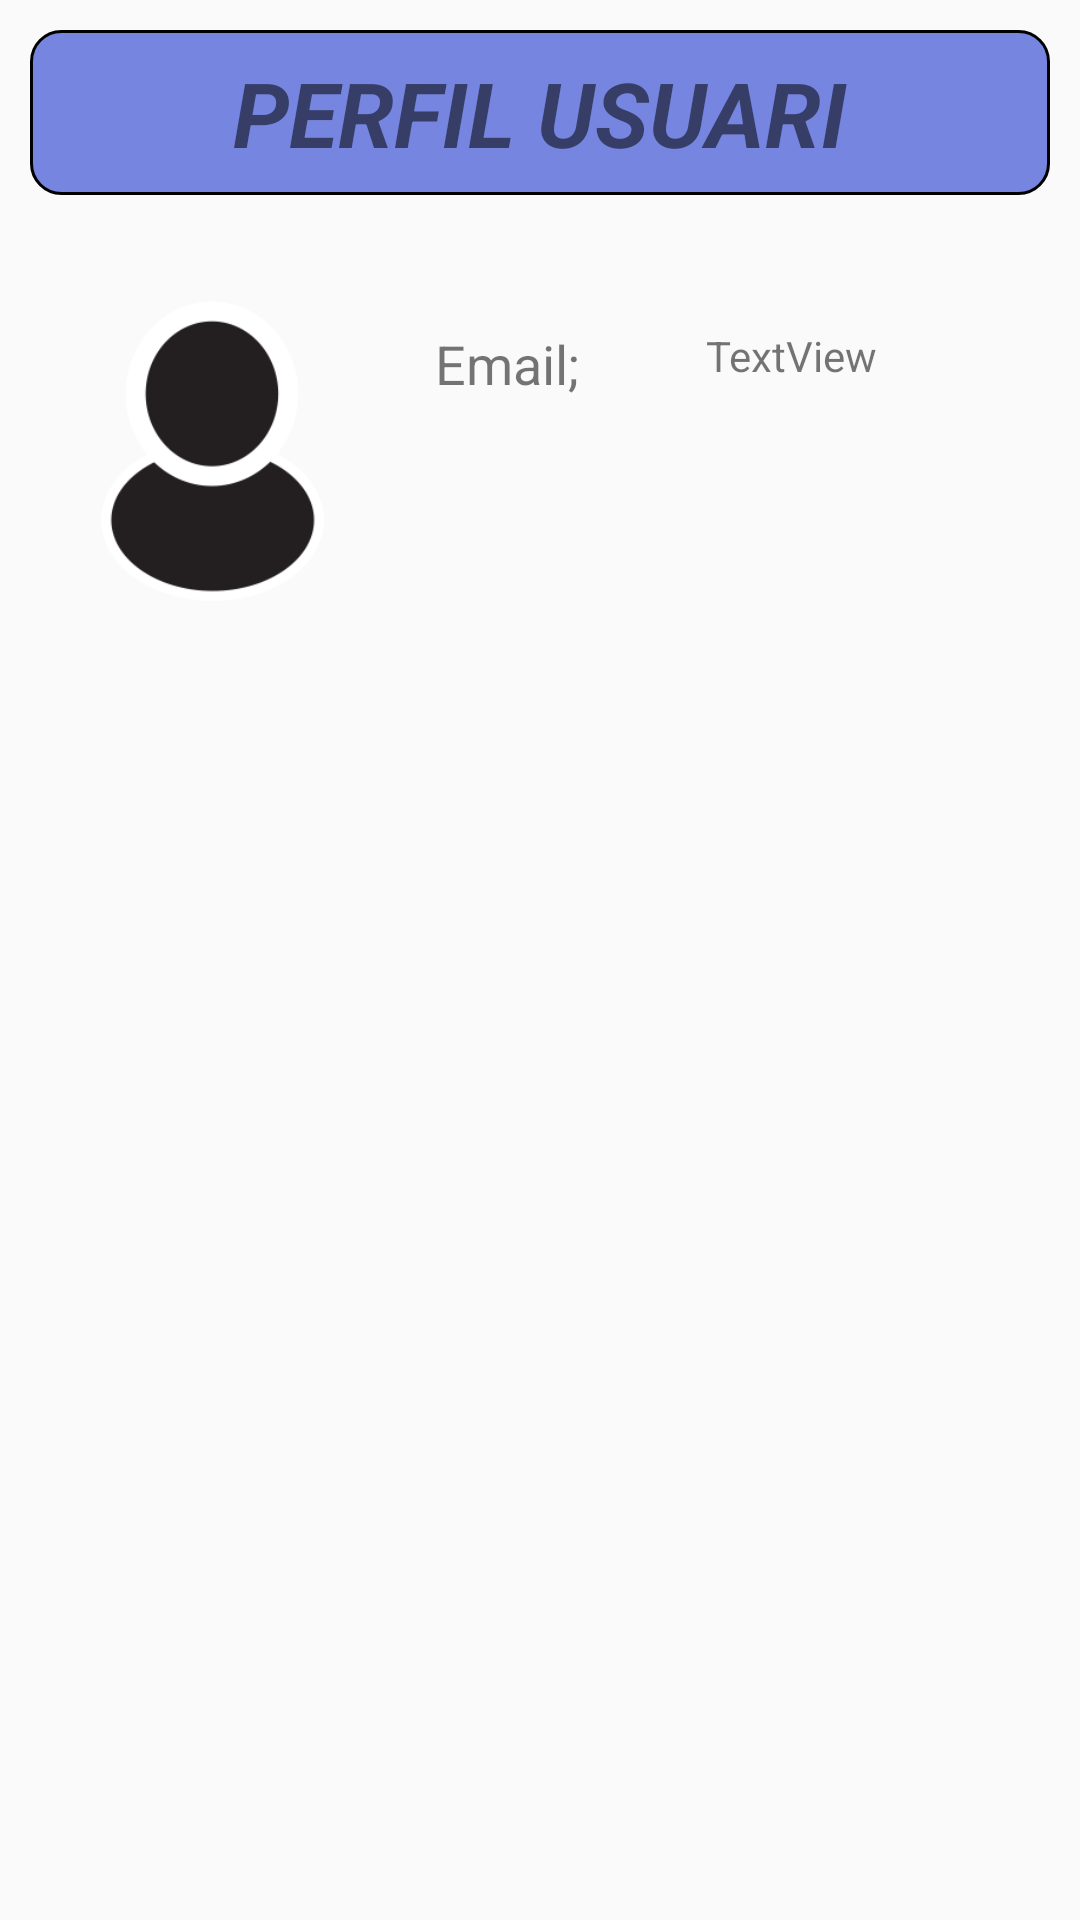

Reconstruct the res/layout file that produces this screen, plus the resources it refers to.
<!-- AndroidManifest.xml: application theme AppTheme -->
<!-- res/layout/fragment_profile.xml -->
<?xml version="1.0" encoding="utf-8"?>
<androidx.constraintlayout.widget.ConstraintLayout xmlns:android="http://schemas.android.com/apk/res/android"
    xmlns:app="http://schemas.android.com/apk/res-auto"
    xmlns:tools="http://schemas.android.com/tools"
    android:layout_width="match_parent"
    android:layout_height="match_parent">

    



    <TextView
        android:id="@+id/txt_TitolLogin"
        android:layout_width="0dp"
        android:layout_height="55dp"
        android:layout_marginStart="10dp"
        android:layout_marginTop="10dp"
        android:layout_marginEnd="10dp"
        android:background="@drawable/tf_esquinas_redondeadas"
        android:gravity="center"
        android:text="@string/perfil_usuario"
        android:textSize="30sp"
        android:textStyle="bold|italic"
        app:layout_constraintEnd_toEndOf="parent"
        app:layout_constraintHorizontal_bias="0.0"
        app:layout_constraintStart_toStartOf="parent"
        app:layout_constraintTop_toTopOf="parent" />

    <TextView
        android:id="@+id/txt_Usuari1"
        android:layout_width="wrap_content"
        android:layout_height="wrap_content"
        android:layout_marginStart="20dp"
        android:layout_marginTop="44dp"
        android:text="Email;"
        android:textSize="18sp"
        app:layout_constraintEnd_toEndOf="parent"
        app:layout_constraintHorizontal_bias="0.0"
        app:layout_constraintStart_toEndOf="@+id/img_pefil"
        app:layout_constraintTop_toBottomOf="@+id/txt_TitolLogin" />

    <ImageView
        android:id="@+id/img_pefil"
        android:layout_width="109dp"
        android:layout_height="108dp"
        android:layout_marginStart="16dp"
        android:layout_marginTop="32dp"
        app:layout_constraintStart_toStartOf="parent"
        app:layout_constraintTop_toBottomOf="@+id/txt_TitolLogin"
        app:srcCompat="@drawable/persona" />

    <TextView
        android:id="@+id/txt_usuarioSalida"
        android:layout_width="wrap_content"
        android:layout_height="wrap_content"
        android:layout_marginTop="44dp"
        android:text="TextView"
        app:layout_constraintEnd_toEndOf="parent"
        app:layout_constraintHorizontal_bias="0.385"
        app:layout_constraintStart_toEndOf="@+id/txt_Usuari1"
        app:layout_constraintTop_toBottomOf="@+id/txt_TitolLogin" />

</androidx.constraintlayout.widget.ConstraintLayout>
<!-- resources referenced by this layout -->
<resources>
  <!-- drawable btns_esquinas_redondeadas (drawable-v21) -->
  <?xml version="1.0" encoding="utf-8"?>
  <shape
      xmlns:android="http://schemas.android.com/apk/res/android"
      android:shape="rectangle">
  
      <solid
          android:color="#7686E0" >
      </solid>
  
      <stroke
          android:width="2dp"
          android:color="#000000" >
      </stroke>
  
      <corners
          android:radius="10dp"   >
      </corners>
  </shape>
  <!-- drawable persona: png bitmap (drawable, 5974 bytes) -->
  <!-- drawable tf_esquinas_redondeadas (drawable-v21) -->
  <?xml version="1.0" encoding="utf-8"?>
  <shape
      xmlns:android="http://schemas.android.com/apk/res/android"
      android:shape="rectangle">
  
      <solid
          android:color="#7686E0" >
      </solid>
  
      <stroke
          android:width="1dp"
          android:color="#000000" >
      </stroke>
  
      <corners
          android:radius="10dp"   >
      </corners>
  </shape>
  <string name="guardar">Guardar</string>
  <string name="perfil_usuario">PERFIL USUARI</string>
  <style name="Widget.Shrine.Button" parent="Widget.MaterialComponents.Button">
          <item name="android:textColor">?android:attr/textColorPrimary</item>
          <item name="backgroundTint">?attr/colorPrimaryDark</item>
      </style>
  <style name="AppTheme" parent="Theme.AppCompat.Light.NoActionBar">
          
          <item name="colorPrimary">@color/colorPrimary</item>
          <item name="colorPrimaryDark">@color/colorPrimaryDark</item>
          <item name="colorAccent">@color/colorAccent</item>
      </style>
  <color name="colorPrimary">#A3D5EB</color>
  <color name="colorPrimaryDark">#7686E0</color>
  <color name="colorAccent">#6D87D4</color>
</resources>
